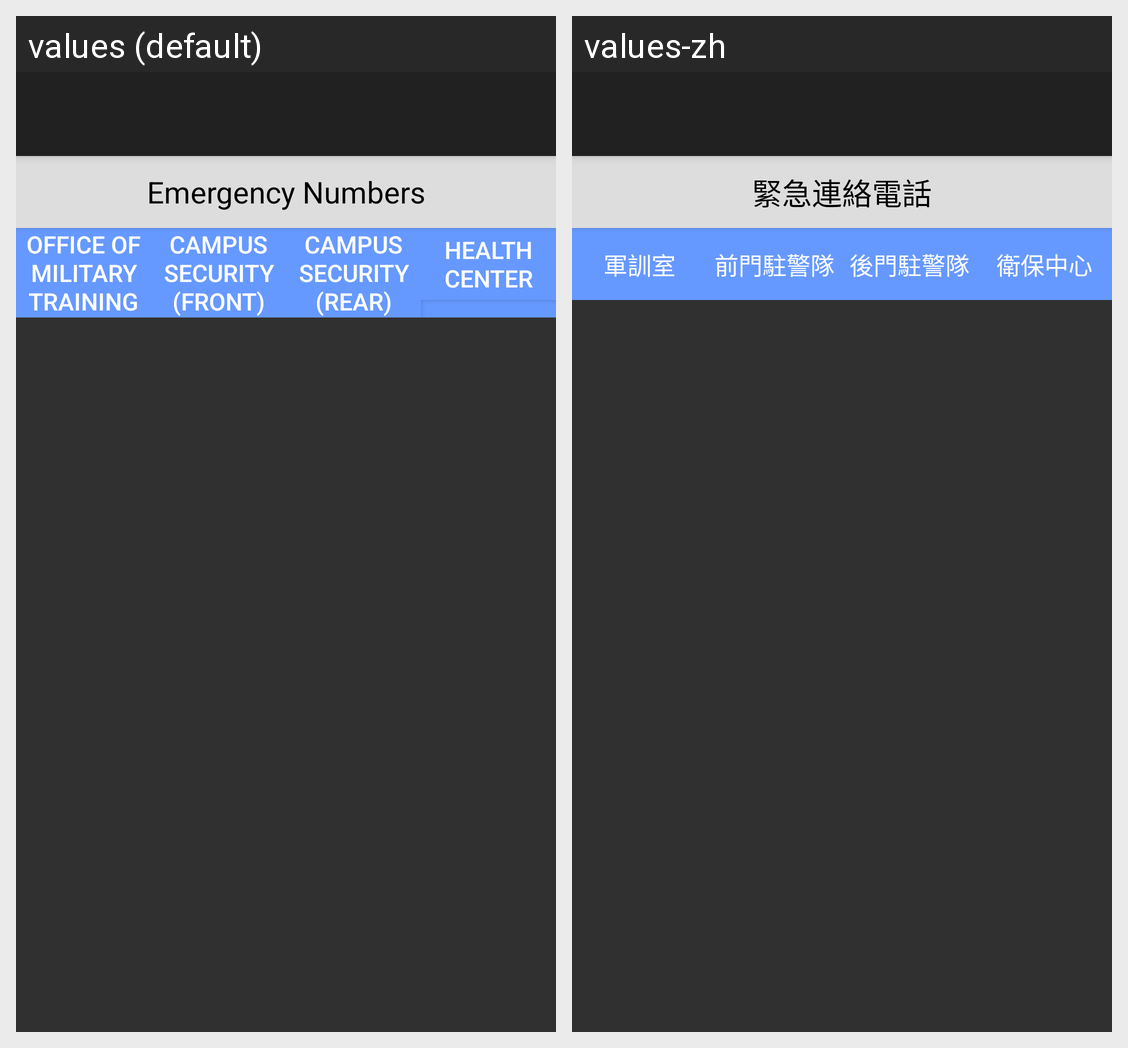

Strings drawn on this Android screen and how each of the app's shown locales translates them:
Android screen res/layout/app_bar_main.xml rendered under 2 locales, left to right: values (default), values-zh. Device: Nexus 5 (rendered at 1080×1920; each locale shown at half size, 540×960, under a caption strip naming it); theme AppTheme.
Strings drawn on this screen, with the default value and each locale's value (text and hints the layout hard-codes, and strings that could not be matched under every locale, appear in the picture but are not listed):

emergency_number
  values: Emergency Numbers
  values-zh: 緊急連絡電話

military_training_office
  values: Office of Military Training
  values-zh: 軍訓室

front_security
  values: Campus Security (front)
  values-zh: 前門駐警隊

back_security
  values: Campus Security (rear)
  values-zh: 後門駐警隊

healthCenter
  values: Health Center
  values-zh: 衛保中心
